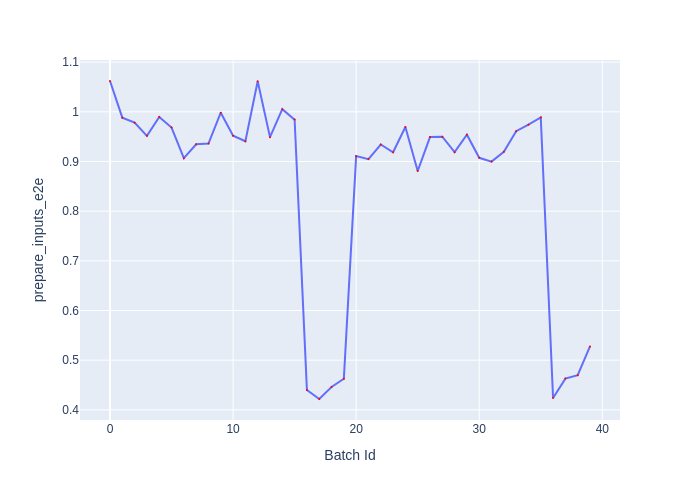

The table this chart was drawn from, first rows:
Batch Id, prepare_inputs_e2e
0, 1.062
1, 0.9882
2, 0.9782
3, 0.9516
4, 0.9895
5, 0.9684
6, 0.9066
7, 0.9347
8, 0.936
9, 0.9982
10, 0.952
11, 0.9408
12, 1.062
13, 0.949
14, 1.005
15, 0.9843
16, 0.44
17, 0.4218
18, 0.446
19, 0.4626
20, 0.9108
21, 0.9048
22, 0.9342
23, 0.9185
24, 0.9693
25, 0.8809
26, 0.9491
27, 0.9498
28, 0.9188
29, 0.954
30, 0.9074
31, 0.8998
32, 0.9197
33, 0.9609
34, 0.9742
35, 0.9887
36, 0.4237
37, 0.4629
38, 0.4696
39, 0.5277
